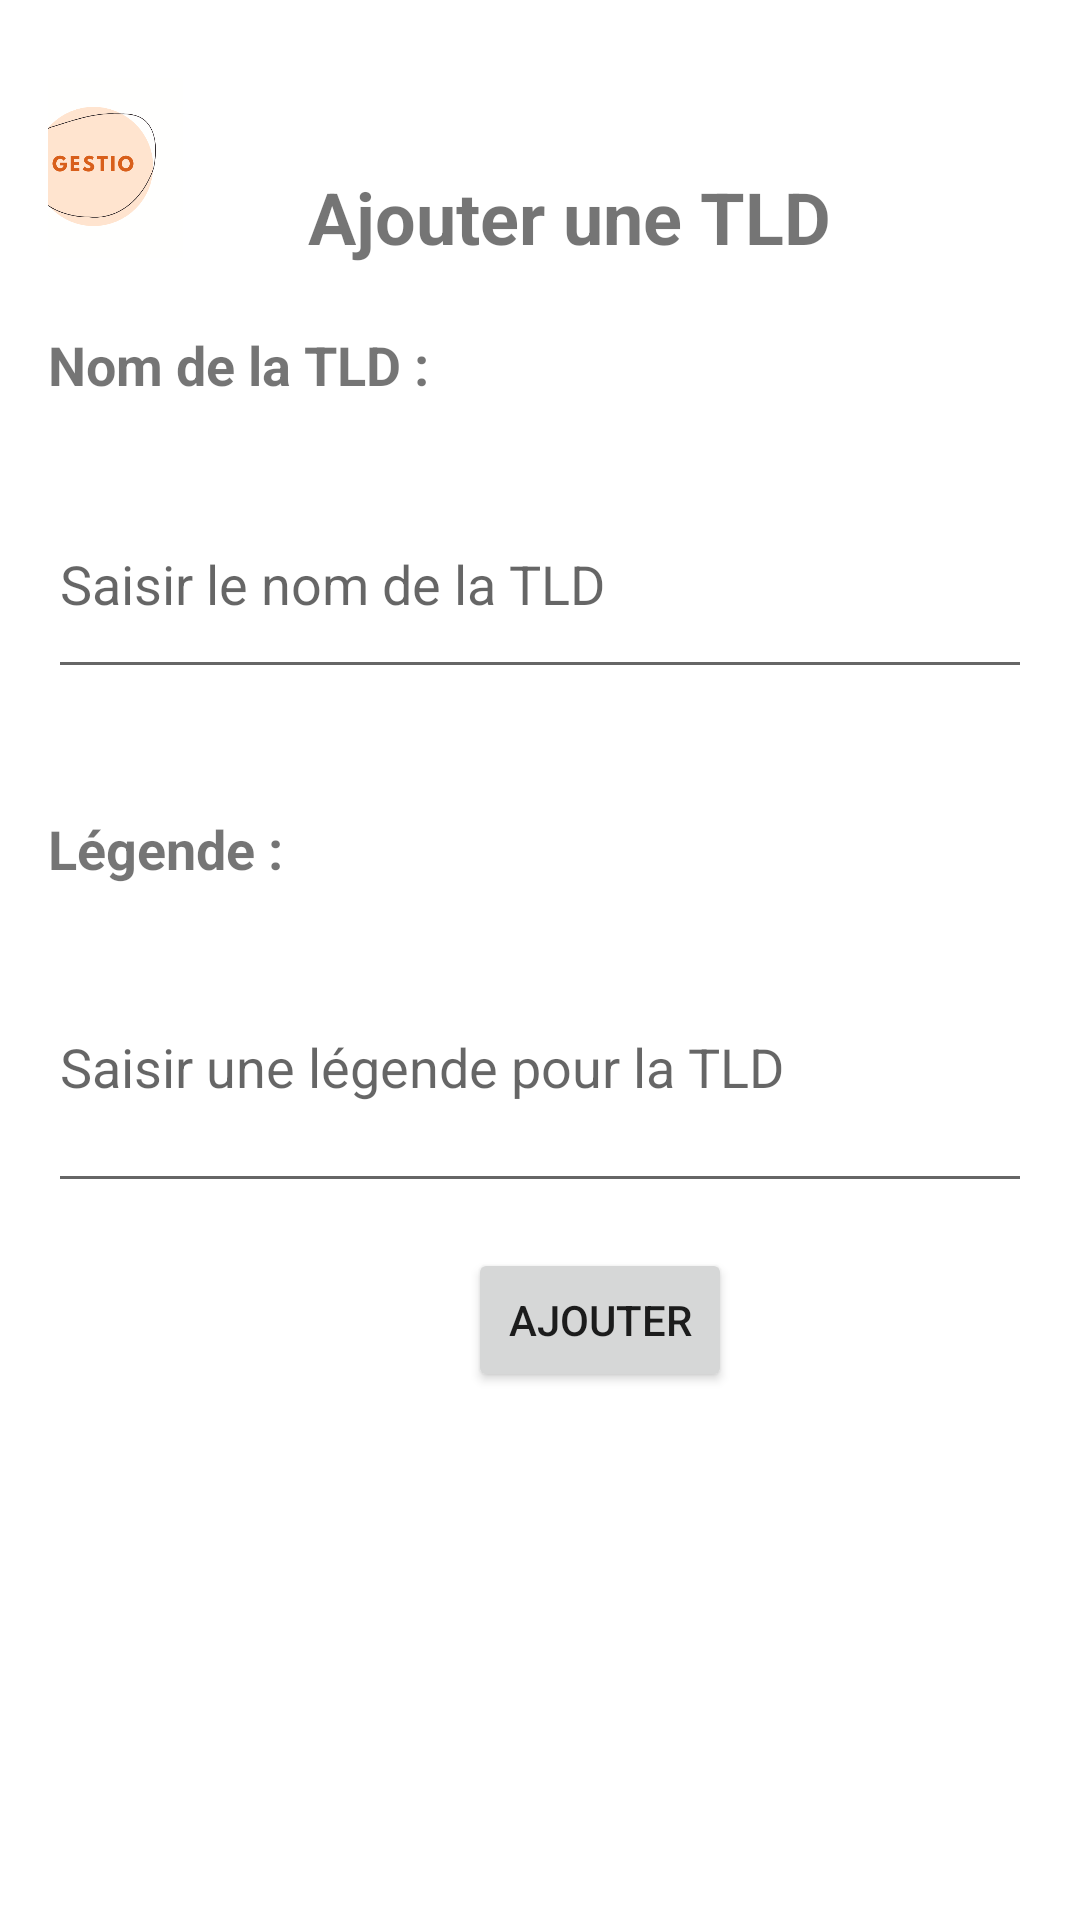

Produce the Android XML layout that renders to this screen, including the resource entries it uses.
<!-- AndroidManifest.xml: application theme Theme.Rest -->
<!-- res/layout/activity_ajout_tdl.xml -->
<RelativeLayout xmlns:android="http://schemas.android.com/apk/res/android"
    xmlns:app="http://schemas.android.com/apk/res-auto"
    xmlns:tools="http://schemas.android.com/tools"
    android:id="@+id/activity_ajout_tld"
    android:layout_width="match_parent"
    android:layout_height="match_parent"
    android:foregroundTint="#F3DFDF"
    android:textColor="#D75F1B"
    android:padding="16dp"
    tools:context=".AjoutTdl">

    <Button
        android:id="@+id/button_ajt_tdl"
        android:layout_width="wrap_content"
        android:layout_height="wrap_content"
        android:text="Ajouter"
        android:translationX="140dp"
        android:translationY="400dp" />

    <ImageView
        android:id="@+id/logoGestio10"
        android:layout_width="148dp"
        android:layout_height="120dp"
        android:layout_marginEnd="268dp"
        android:translationX="-15dp"
        android:translationY="-20dp"
        app:layout_constraintEnd_toEndOf="parent"
        app:layout_constraintStart_toStartOf="parent"
        app:layout_constraintTop_toTopOf="parent"
        app:srcCompat="@drawable/logo_gestio" />

    <TextView
        android:id="@+id/titre_event"
        android:layout_width="wrap_content"
        android:layout_height="wrap_content"
        android:layout_centerHorizontal="true"
        android:layout_marginBottom="16dp"
        android:backgroundTint="#F38888"
        android:drawableTint="#F8A8A8"
        android:text="Ajouter une TLD"
        android:textColorHint="#934242"
        android:textSize="24sp"
        android:textStyle="bold"
        android:translationX="10dp"
        android:translationY="40dp" />

    <TextView
        android:id="@+id/nomLabel"
        android:layout_width="wrap_content"
        android:layout_height="wrap_content"
        android:layout_below="@id/titre_event"
        android:layout_marginTop="45dp"
        android:text="Nom de la TLD :"
        android:textSize="18sp"
        android:textStyle="bold" />

    <EditText
        android:id="@+id/nomTLD"
        android:layout_width="395dp"
        android:layout_height="73dp"
        android:layout_below="@id/nomLabel"
        android:layout_marginTop="23dp"
        android:hint="Saisir le nom de la TLD"
        android:inputType="text" />

    <TextView
        android:id="@+id/legendeLabel"
        android:layout_width="wrap_content"
        android:layout_height="wrap_content"
        android:layout_below="@id/nomTLD"
        android:layout_marginTop="41dp"
        android:text="Légende :"
        android:textSize="18sp"
        android:textStyle="bold" />

    <EditText
        android:id="@+id/legendeTLD"
        android:layout_width="385dp"
        android:layout_height="94dp"
        android:layout_below="@id/legendeLabel"
        android:layout_marginTop="12dp"
        android:hint="Saisir une légende pour la TLD"
        android:inputType="text" />


</RelativeLayout>
<!-- resources referenced by this layout -->
<resources>
  <!-- drawable logo_gestio: png bitmap (drawable, 23724 bytes) -->
  <style name="Theme.Rest" parent="Theme.MaterialComponents.DayNight.DarkActionBar">
          
          <item name="colorPrimary">@color/couleur_bouton</item>
          <item name="colorPrimaryVariant">@color/purple_700</item>
          <item name="colorOnPrimary">@color/white</item>
          
          <item name="colorSecondary">@color/teal_200</item>
          <item name="colorSecondaryVariant">@color/teal_700</item>
          <item name="colorOnSecondary">@color/black</item>
          
          <item name="android:statusBarColor">?attr/colorPrimaryVariant</item>
          
      </style>
  <color name="couleur_bouton">#FEE3CE</color>
  <color name="purple_700">#FF3700B3</color>
  <color name="white">#FFFFFFFF</color>
  <color name="teal_200">#FF03DAC5</color>
  <color name="teal_700">#FF018786</color>
  <color name="black">#FF000000</color>
</resources>
